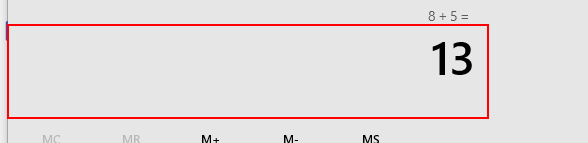
Workflow: PerformCalculationInCalculator

Step 1: get-text from the text
